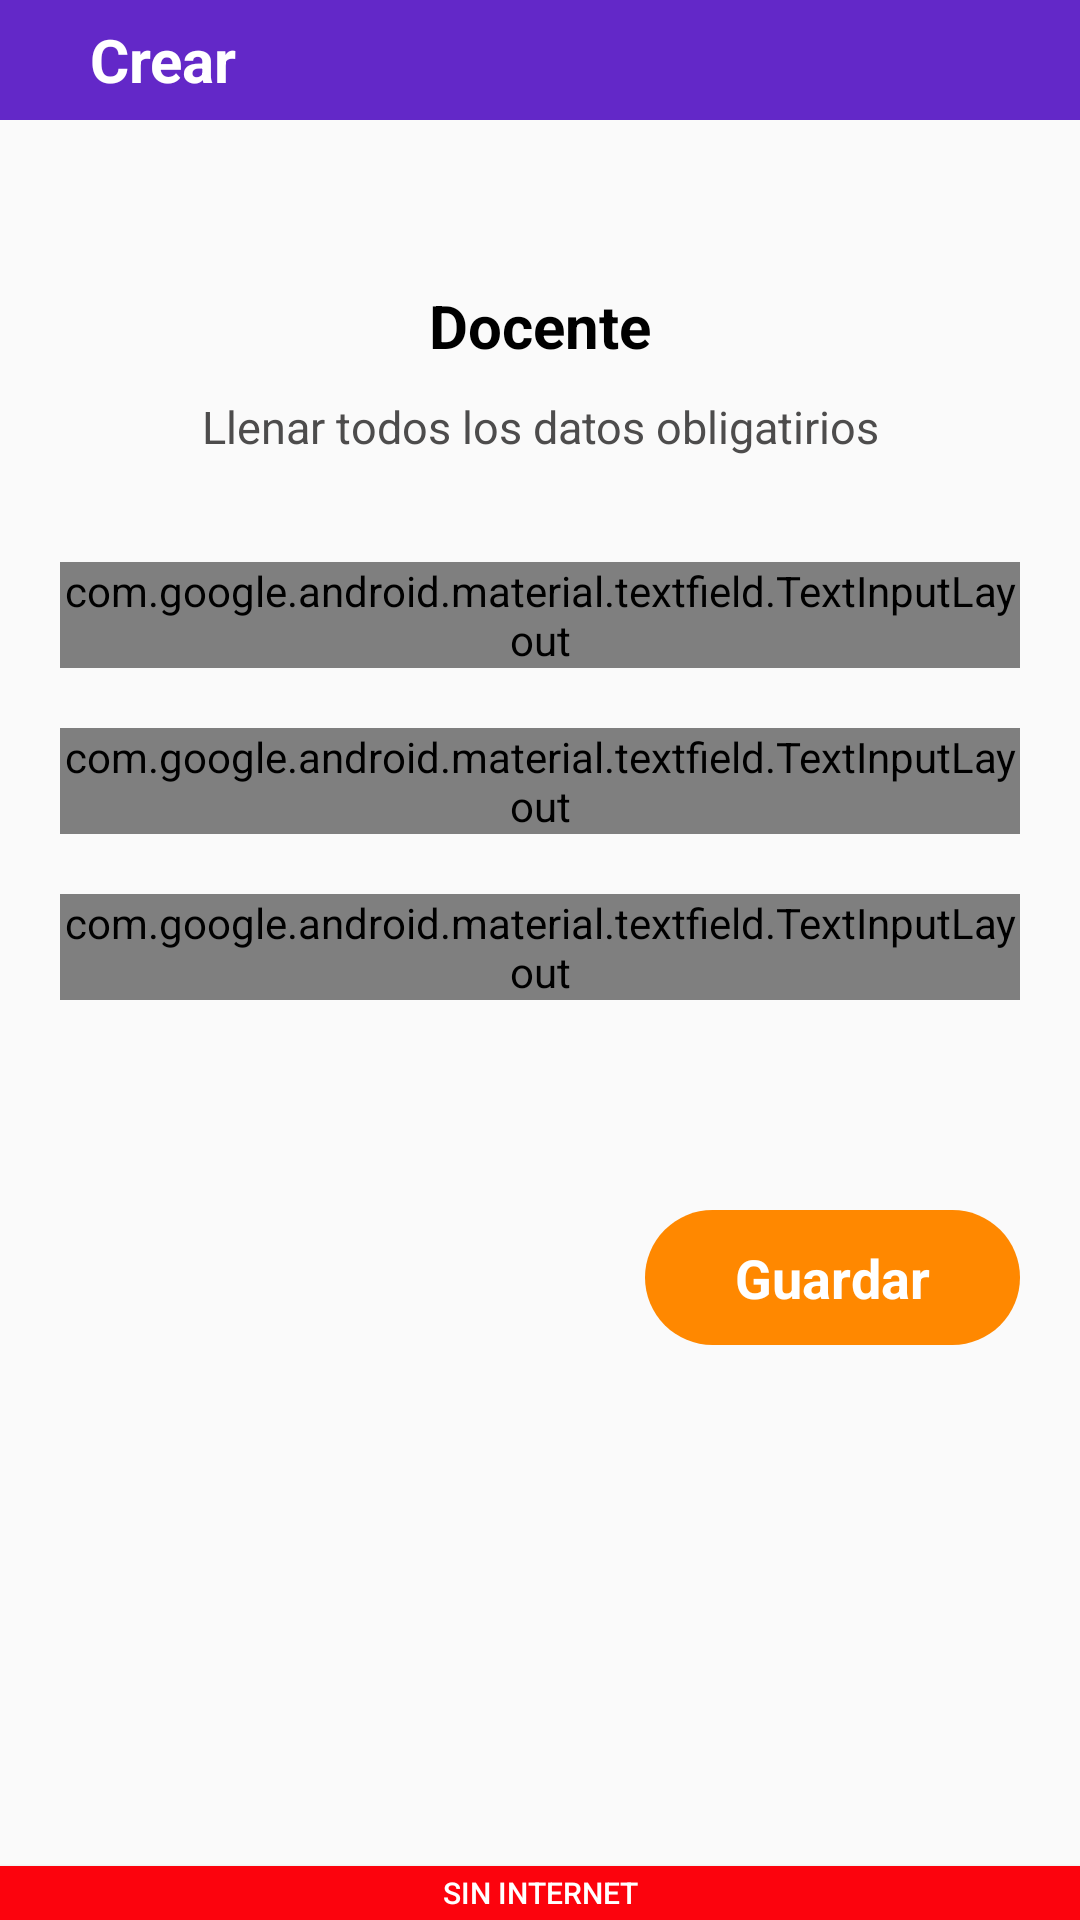

Android layout source for this screen:
<!-- AndroidManifest.xml: application theme AppTheme -->
<!-- res/layout/activity_agrear_docente.xml -->
<?xml version="1.0" encoding="utf-8"?>
<RelativeLayout xmlns:android="http://schemas.android.com/apk/res/android"
    xmlns:app="http://schemas.android.com/apk/res-auto"
    xmlns:tools="http://schemas.android.com/tools"
    android:layout_width="match_parent"
    android:layout_height="match_parent"
    tools:context=".Views.AgrearDocenteActivity">

    <LinearLayout
        android:layout_width="match_parent"
        android:layout_height="match_parent"
        android:orientation="vertical">

        <LinearLayout
            android:layout_width="match_parent"
            android:layout_height="@dimen/tamaño_40"
            android:background="@drawable/background_top_fondo"
            android:gravity="center_vertical"
            android:orientation="horizontal"
            android:paddingStart="@dimen/tamaño_15"
            android:paddingEnd="@dimen/tamaño_15">


            <TextView
                android:layout_width="match_parent"
                android:layout_height="wrap_content"
                android:drawablePadding="@dimen/tamaño_4"
                android:paddingStart="@dimen/tamaño_12"
                android:paddingEnd="@dimen/tamaño_12"
                android:text="@string/lbl_crear"
                android:textColor="@color/white"
                android:textSize="@dimen/letra_20"
                android:textStyle="bold" />
        </LinearLayout>

        <ScrollView
            android:layout_width="match_parent"
            android:layout_height="match_parent"
            android:scrollbars="vertical">

            <LinearLayout
                android:layout_width="match_parent"
                android:layout_height="wrap_content"
                android:orientation="vertical"
                android:paddingBottom="20dp">


                <LinearLayout
                    android:layout_width="match_parent"
                    android:layout_height="wrap_content"
                    android:orientation="vertical"
                    android:paddingStart="@dimen/tamaño_20"
                    android:paddingTop="@dimen/tamaño_50"
                    android:paddingEnd="@dimen/tamaño_20">

                    <TextView
                        android:id="@+id/lbl_titulo1"
                        android:layout_width="match_parent"
                        android:layout_height="wrap_content"
                        android:padding="@dimen/tamaño_5"
                        android:text="@string/lbl_docente"
                        android:textAlignment="center"
                        android:textColor="@color/blackTextColor"
                        android:textSize="@dimen/letra_20"
                        android:textStyle="bold" />

                    <TextView
                        android:id="@+id/lbl_titulo2"
                        android:layout_width="match_parent"
                        android:layout_height="wrap_content"
                        android:padding="@dimen/tamaño_5"
                        android:text="@string/lbl_llenarDatos"
                        android:textAlignment="center"
                        android:textColor="@color/colorPrimaryText"
                        android:textSize="@dimen/letra_16" />

                    <LinearLayout
                        android:layout_width="match_parent"
                        android:layout_height="wrap_content"
                        android:layout_marginTop="30dp"
                        android:orientation="vertical">

                        <com.google.android.material.textfield.TextInputLayout
                            android:id="@+id/txt_apellidos"
                            style="@style/Widget.MaterialComponents.TextInputLayout.OutlinedBox"
                            android:layout_width="match_parent"
                            android:layout_height="wrap_content"
                            android:layout_marginBottom="20dp"
                            app:passwordToggleEnabled="true">

                            <com.google.android.material.textfield.TextInputEditText

                                android:layout_width="match_parent"
                                android:layout_height="wrap_content"
                                android:hint="@string/lbl_Apellidos"
                                android:inputType="textAutoComplete"
                                android:textColor="@color/colorPrimaryText" />
                        </com.google.android.material.textfield.TextInputLayout>


                        <com.google.android.material.textfield.TextInputLayout
                            android:id="@+id/txt_nombre"
                            style="@style/Widget.MaterialComponents.TextInputLayout.OutlinedBox"
                            android:layout_width="match_parent"
                            android:layout_height="wrap_content"
                            android:layout_marginBottom="20dp"
                            app:passwordToggleEnabled="true">

                            <com.google.android.material.textfield.TextInputEditText
                                android:layout_width="match_parent"
                                android:layout_height="wrap_content"
                                android:hint="@string/lbl_Nombre"
                                android:inputType="textAutoComplete"
                                android:textColor="@color/colorPrimaryText" />
                        </com.google.android.material.textfield.TextInputLayout>

                        <com.google.android.material.textfield.TextInputLayout
                            android:id="@+id/txt_dni"
                            style="@style/Widget.MaterialComponents.TextInputLayout.OutlinedBox"
                            android:layout_width="match_parent"
                            android:layout_height="wrap_content"
                            android:layout_marginBottom="20dp"
                            app:passwordToggleEnabled="true">
                            <com.google.android.material.textfield.TextInputEditText
                                android:layout_width="match_parent"
                                android:layout_height="wrap_content"
                                android:hint="@string/lbl_Dni"
                                android:inputType="number"
                                android:maxLength="8"
                                android:textColor="@color/colorPrimaryText" />
                        </com.google.android.material.textfield.TextInputLayout>

                    </LinearLayout>

                    <LinearLayout
                        android:id="@+id/btn_Siguiente"
                        android:layout_width="wrap_content"
                        android:layout_height="@dimen/tamaño_45"
                        android:layout_gravity="end"
                        android:layout_marginTop="@dimen/tamaño_50"
                        android:background="@drawable/bacground_boton_siguiente"
                        android:clickable="true"
                        android:focusable="true"
                        android:gravity="center"
                        android:orientation="horizontal"
                        android:paddingStart="@dimen/tamaño_30"
                        android:paddingEnd="@dimen/tamaño_30">

                        <TextView
                            android:id="@+id/textBotonSiguiente"
                            android:layout_width="wrap_content"
                            android:layout_height="wrap_content"
                            android:text="@string/btn_guardar"
                            android:textColor="@color/white"
                            android:textSize="@dimen/letra_18"
                            android:textStyle="bold" />
                    </LinearLayout>

                </LinearLayout>

            </LinearLayout>
        </ScrollView>
    </LinearLayout>


    <LinearLayout
        android:layout_width="match_parent"
        android:layout_height="match_parent"
        android:gravity="bottom|end"
        android:orientation="vertical">


        <Button
            android:id="@+id/btn_Error"
            android:layout_width="match_parent"
            android:layout_height="@dimen/tamaño_15"
            android:background="@color/colorOrange"
            android:text="@string/lbl_SinInternet"
            android:textColor="@color/white"
            android:textSize="@dimen/letra_10" />
    </LinearLayout>
</RelativeLayout>
<!-- resources referenced by this layout -->
<resources>
  <color name="blackTextColor">#000</color>
  <color name="colorOrange">#FC030D</color>
  <color name="colorPrimaryText">#4D4C4C</color>
  <color name="white">#FFFFFF</color>
  <dimen name="letra_10">10sp</dimen>
  <dimen name="letra_16">15sp</dimen>
  <dimen name="letra_18">18sp</dimen>
  <dimen name="letra_20">20sp</dimen>
  <!-- drawable bacground_boton_siguiente (drawable) -->
  <?xml version="1.0" encoding="utf-8"?>
  <shape xmlns:android="http://schemas.android.com/apk/res/android"
      android:shape="rectangle"
      >
  
      <gradient
          android:angle="270"
          android:endColor="@color/colorPrimaryOrange"
          android:startColor="@color/colorPrimaryOrange">
      </gradient>
      <corners
  
          android:radius="25dp"
          >
      </corners>
  </shape>
  <!-- drawable background_top_fondo (drawable) -->
  <?xml version="1.0" encoding="utf-8"?>
  <shape xmlns:android="http://schemas.android.com/apk/res/android"
      android:shape="rectangle"
      >
  
    <gradient
        android:angle="0"
        android:endColor="@color/colorMoreado"
        android:startColor="@color/colorMoreado">
    </gradient>
  
  
  </shape>
  <string name="btn_guardar">Guardar</string>
  <string name="lbl_Apellidos">Apellidos</string>
  <string name="lbl_Dni">DNI</string>
  <string name="lbl_Nombre">Nombre</string>
  <string name="lbl_SinInternet">Sin Internet</string>
  <string name="lbl_crear">Crear</string>
  <string name="lbl_docente">Docente</string>
  <string name="lbl_llenarDatos">Llenar todos los datos obligatirios</string>
  <style name="AppTheme" parent="Theme.AppCompat.Light.DarkActionBar">
          
          <item name="colorPrimary">@color/colorPrimary</item>
          <item name="colorPrimaryDark">@color/colorPrimaryDark</item>
          <item name="colorAccent">@color/colorAccent</item>
      </style>
  <color name="colorPrimaryOrange">#FF8800</color>
  <color name="colorMoreado">#6328C8</color>
  <color name="colorPrimary">#181717</color>
  <color name="colorPrimaryDark">#0288D1</color>
  <color name="colorAccent">#FF422C</color>
</resources>
